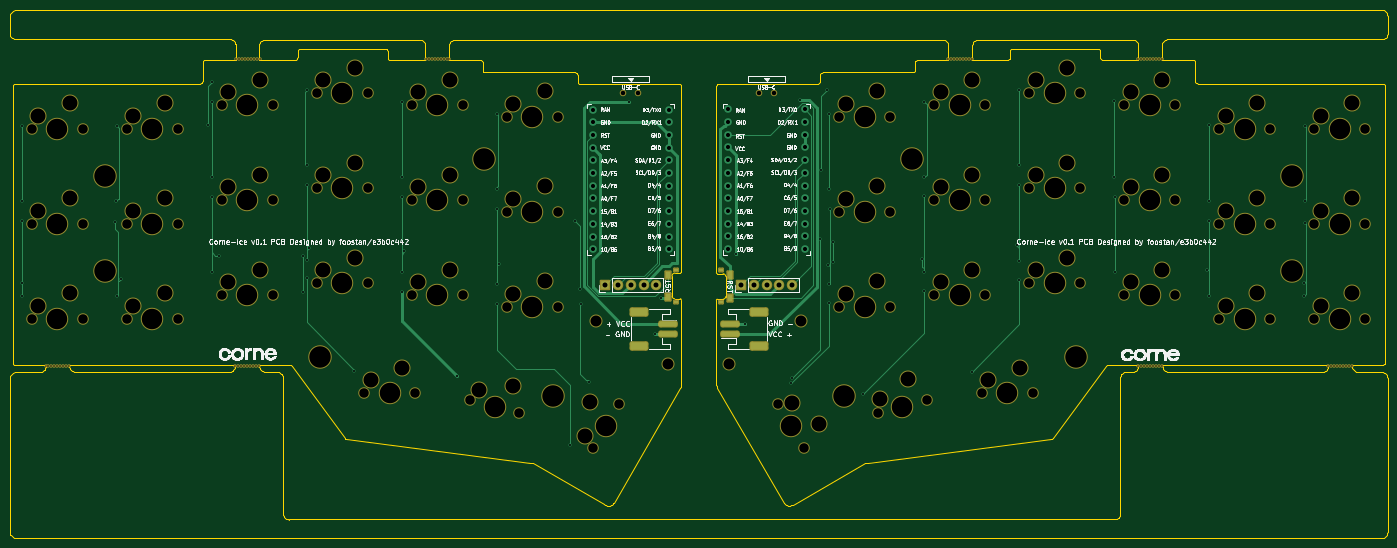
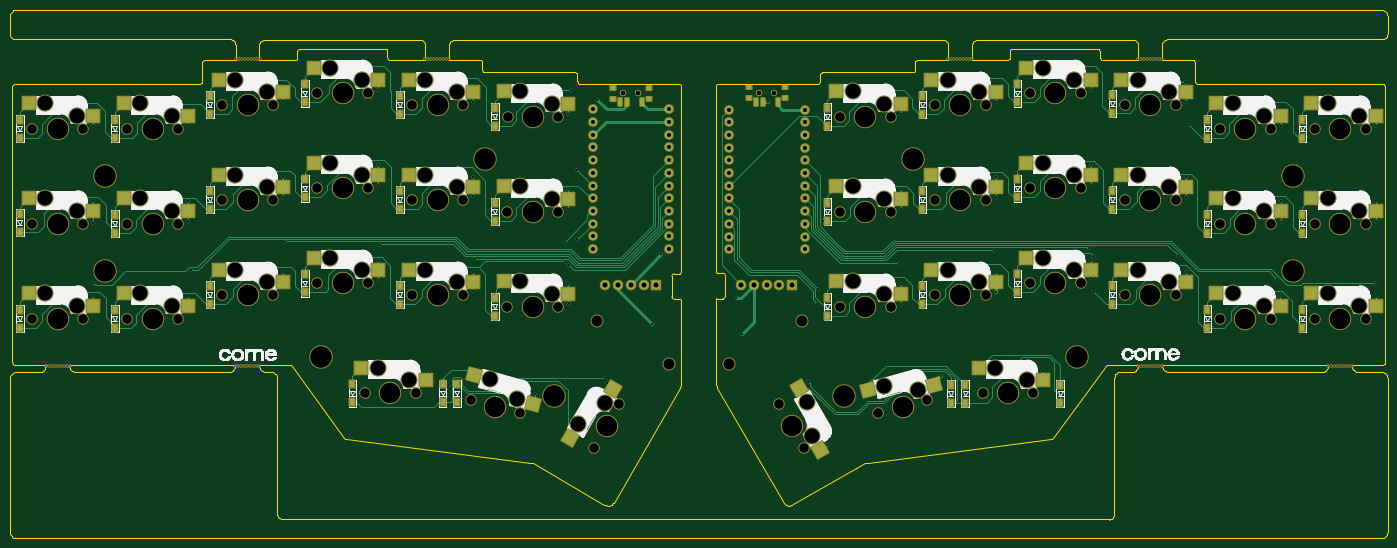
Circuit board: 11 layer files. Board 275.5 x 105.6 mm.
- bottom_copper: corne-ice-B_Cu.gbl (45228 bytes)
- bottom_mask: corne-ice-B_Mask.gbs (16650 bytes)
- paste: corne-ice-B_Paste.gbp (5561 bytes)
- bottom_silk: corne-ice-B_Silkscreen.gbo (112322 bytes)
- outline: corne-ice-Edge_Cuts.gm1 (33288 bytes)
- top_copper: corne-ice-F_Cu.gtl (16679 bytes)
- top_mask: corne-ice-F_Mask.gts (11039 bytes)
- paste: corne-ice-F_Paste.gtp (1920 bytes)
- top_silk: corne-ice-F_Silkscreen.gto (141001 bytes)
- drill: corne-ice-NPTH.drl (5596 bytes)
- drill: corne-ice-PTH.drl (2965 bytes)

=== bottom_copper: corne-ice-B_Cu.gbl (45228 bytes, source omitted) ===
=== bottom_mask: corne-ice-B_Mask.gbs (16650 bytes, source omitted) ===
=== paste: corne-ice-B_Paste.gbp ===
%TF.GenerationSoftware,KiCad,Pcbnew,(6.0.9-0)*%
%TF.CreationDate,2022-12-17T11:16:42-06:00*%
%TF.ProjectId,corne-ice,636f726e-652d-4696-9365-2e6b69636164,0.1*%
%TF.SameCoordinates,Original*%
%TF.FileFunction,Paste,Bot*%
%TF.FilePolarity,Positive*%
%FSLAX46Y46*%
G04 Gerber Fmt 4.6, Leading zero omitted, Abs format (unit mm)*
G04 Created by KiCad (PCBNEW (6.0.9-0)) date 2022-12-17 11:16:42*
%MOMM*%
%LPD*%
G01*
G04 APERTURE LIST*
G04 Aperture macros list*
%AMRotRect*
0 Rectangle, with rotation*
0 The origin of the aperture is its center*
0 $1 length*
0 $2 width*
0 $3 Rotation angle, in degrees counterclockwise*
0 Add horizontal line*
21,1,$1,$2,0,0,$3*%
G04 Aperture macros list end*
%ADD10R,2.550000X2.500000*%
%ADD11RotRect,2.550000X2.500000X165.000000*%
%ADD12RotRect,2.550000X2.500000X240.000000*%
%ADD13RotRect,2.550000X2.500000X120.000000*%
%ADD14RotRect,2.550000X2.500000X195.000000*%
%ADD15R,1.000000X1.400000*%
%ADD16R,0.700000X1.500000*%
%ADD17R,1.000000X0.800000*%
G04 APERTURE END LIST*
D10*
X32022500Y-33240000D03*
X44949500Y-30700000D03*
X51022500Y-28490000D03*
X63949500Y-25950000D03*
X70022500Y-26115000D03*
X82949500Y-23575000D03*
X89022500Y-28490000D03*
X101949500Y-25950000D03*
X13022500Y-52240000D03*
X25949500Y-49700000D03*
X32022500Y-52240000D03*
X44949500Y-49700000D03*
X51022500Y-47490000D03*
X63949500Y-44950000D03*
X70022500Y-45115000D03*
X82949500Y-42575000D03*
X89022500Y-47490000D03*
X101949500Y-44950000D03*
X108022500Y-49865000D03*
X120949500Y-47325000D03*
X13022500Y-71240000D03*
X25949500Y-68700000D03*
X32022500Y-71240000D03*
X44949500Y-68700000D03*
X51022500Y-66490000D03*
X63949500Y-63950000D03*
X70022500Y-64115000D03*
X82949500Y-61575000D03*
X89022500Y-66490000D03*
X101949500Y-63950000D03*
X108022500Y-68865000D03*
X120949500Y-66325000D03*
X79522500Y-86115000D03*
X92449500Y-83575000D03*
D11*
X101421316Y-87117815D03*
X114565239Y-88010118D03*
D12*
X124115295Y-100020790D03*
X128379091Y-87555680D03*
D13*
X165521705Y-87744210D03*
X174184909Y-97669320D03*
D10*
X212529500Y-64110000D03*
X225456500Y-61570000D03*
X193529500Y-66485000D03*
X206456500Y-63945000D03*
X174529500Y-68860000D03*
X187456500Y-66320000D03*
X203029500Y-86110000D03*
X215956500Y-83570000D03*
D14*
X181613515Y-90780281D03*
X193442638Y-84981076D03*
D10*
X212529500Y-26110000D03*
X225456500Y-23570000D03*
X193529500Y-28485000D03*
X206456500Y-25945000D03*
X269529500Y-52235000D03*
X282456500Y-49695000D03*
X231529500Y-28485000D03*
X244456500Y-25945000D03*
X250529500Y-52235000D03*
X263456500Y-49695000D03*
X250529500Y-71235000D03*
X263456500Y-68695000D03*
X231529500Y-66485000D03*
X244456500Y-63945000D03*
X269529500Y-33235000D03*
X282456500Y-30695000D03*
X250529500Y-33235000D03*
X263456500Y-30695000D03*
X231529500Y-47485000D03*
X244456500Y-44945000D03*
X212529500Y-45110000D03*
X225456500Y-42570000D03*
X193529500Y-47485000D03*
X206456500Y-44945000D03*
X174529500Y-49860000D03*
X187456500Y-47320000D03*
X269529500Y-71235000D03*
X282456500Y-68695000D03*
X13022500Y-33240000D03*
X25949500Y-30700000D03*
X108022500Y-30865000D03*
X120949500Y-28325000D03*
X174522500Y-30865000D03*
X187449500Y-28325000D03*
D15*
X27734500Y-37551875D03*
X27734500Y-34001875D03*
X46734500Y-37555000D03*
X46734500Y-34005000D03*
X65707500Y-32555000D03*
X65707500Y-29005000D03*
X84707500Y-30430000D03*
X84707500Y-26880000D03*
X103707500Y-32805000D03*
X103707500Y-29255000D03*
X122707500Y-35180000D03*
X122707500Y-31630000D03*
X27734500Y-56551875D03*
X27734500Y-53001875D03*
X46734500Y-56555000D03*
X46734500Y-53005000D03*
X65707500Y-51805000D03*
X65707500Y-48255000D03*
X84707500Y-49430000D03*
X84707500Y-45880000D03*
X103707500Y-51805000D03*
X103707500Y-48255000D03*
X122707500Y-54180000D03*
X122707500Y-50630000D03*
X27734500Y-75551875D03*
X27734500Y-72001875D03*
X46734500Y-75555000D03*
X46734500Y-72005000D03*
X65707500Y-70805000D03*
X65707500Y-67255000D03*
X84707500Y-68430000D03*
X84707500Y-64880000D03*
X103707500Y-70805000D03*
X103707500Y-67255000D03*
X122707500Y-73180000D03*
X122707500Y-69630000D03*
X76157500Y-90545000D03*
X76157500Y-86995000D03*
X95164500Y-90540000D03*
X95164500Y-86990000D03*
X98007500Y-90540000D03*
X98007500Y-86990000D03*
X265214500Y-37550000D03*
X265214500Y-34000000D03*
X246214500Y-32800000D03*
X246214500Y-29250000D03*
X227214500Y-30425000D03*
X227214500Y-26875000D03*
X189207500Y-35180000D03*
X189207500Y-31630000D03*
X284214500Y-56400000D03*
X284214500Y-52850000D03*
X265214500Y-56550000D03*
X265214500Y-53000000D03*
X246214500Y-51800000D03*
X246214500Y-48250000D03*
X227214500Y-49425000D03*
X227214500Y-45875000D03*
X208214500Y-51800000D03*
X208214500Y-48250000D03*
X189207500Y-54180000D03*
X189207500Y-50630000D03*
X284214500Y-75550000D03*
X284214500Y-72000000D03*
X265214500Y-75550000D03*
X265214500Y-72000000D03*
X246214500Y-70800000D03*
X246214500Y-67250000D03*
X227214500Y-68425000D03*
X227214500Y-64875000D03*
X208214500Y-70800000D03*
X208214500Y-67250000D03*
X189207500Y-73180000D03*
X189207500Y-69630000D03*
X217714500Y-90410000D03*
X217714500Y-86860000D03*
X199664500Y-90425000D03*
X199664500Y-86875000D03*
X196814500Y-90425000D03*
X196814500Y-86875000D03*
X284214500Y-37550000D03*
X284214500Y-34000000D03*
X208214500Y-32800000D03*
X208214500Y-29250000D03*
D16*
X159757500Y-30410000D03*
X162757500Y-30410000D03*
X164257500Y-30410000D03*
D17*
X158357500Y-27560000D03*
X158357500Y-29760000D03*
X165657500Y-29760000D03*
X165657500Y-27560000D03*
D16*
X132557500Y-30380000D03*
X135557500Y-30380000D03*
X137057500Y-30380000D03*
D17*
X131157500Y-27530000D03*
X131157500Y-29730000D03*
X138457500Y-29730000D03*
X138457500Y-27530000D03*
M02*

=== bottom_silk: corne-ice-B_Silkscreen.gbo (112322 bytes, source omitted) ===
=== outline: corne-ice-Edge_Cuts.gm1 (33288 bytes, source omitted) ===
=== top_copper: corne-ice-F_Cu.gtl (16679 bytes, source omitted) ===
=== top_mask: corne-ice-F_Mask.gts (11039 bytes, source omitted) ===
=== paste: corne-ice-F_Paste.gtp (1920 bytes, source withheld) ===
=== top_silk: corne-ice-F_Silkscreen.gto (141001 bytes, source omitted) ===
=== drill: corne-ice-NPTH.drl ===
M48
; DRILL file {KiCad (6.0.9-0)} date Saturday, December 17, 2022 at 11:17:14 AM
; FORMAT={-:-/ absolute / metric / decimal}
; #@! TF.CreationDate,2022-12-17T11:17:14-06:00
; #@! TF.GenerationSoftware,Kicad,Pcbnew,(6.0.9-0)
; #@! TF.FileFunction,NonPlated,1,2,NPTH
FMAT,2
METRIC
; #@! TA.AperFunction,NonPlated,NPTH,ComponentDrill
T1C0.300
; #@! TA.AperFunction,NonPlated,NPTH,ComponentDrill
T2C0.900
; #@! TA.AperFunction,NonPlated,NPTH,ComponentDrill
T3C1.900
; #@! TA.AperFunction,NonPlated,NPTH,ComponentDrill
T4C2.200
; #@! TA.AperFunction,NonPlated,NPTH,ComponentDrill
T5C3.000
; #@! TA.AperFunction,NonPlated,NPTH,ComponentDrill
T6C4.100
; #@! TA.AperFunction,NonPlated,NPTH,ComponentDrill
T7C4.300
%
G90
G05
T1
X17.787Y-83.176
X18.381Y-83.176
X18.975Y-83.176
X19.569Y-83.176
X20.162Y-83.176
X20.756Y-83.176
X21.35Y-83.176
X21.944Y-83.176
X22.537Y-83.176
X55.748Y-83.178
X55.862Y-21.869
X56.342Y-83.178
X56.456Y-21.869
X56.936Y-83.178
X57.049Y-21.869
X57.53Y-83.178
X57.643Y-21.869
X58.123Y-83.178
X58.237Y-21.869
X58.717Y-83.178
X58.831Y-21.869
X59.311Y-83.178
X59.424Y-21.869
X59.905Y-83.178
X60.018Y-21.869
X60.498Y-83.178
X60.612Y-21.869
X93.832Y-21.873
X94.426Y-21.873
X95.02Y-21.873
X95.614Y-21.873
X96.207Y-21.873
X96.801Y-21.873
X97.395Y-21.873
X97.989Y-21.873
X98.582Y-21.873
X198.362Y-21.885
X198.956Y-21.885
X199.55Y-21.885
X200.144Y-21.885
X200.737Y-21.885
X201.331Y-21.885
X201.925Y-21.885
X202.519Y-21.885
X203.112Y-21.885
X236.274Y-21.87
X236.367Y-83.193
X236.868Y-21.87
X236.96Y-83.193
X237.462Y-21.87
X237.554Y-83.193
X238.056Y-21.87
X238.148Y-83.193
X238.649Y-21.87
X238.742Y-83.193
X239.243Y-21.87
X239.335Y-83.193
X239.837Y-21.87
X239.929Y-83.193
X240.431Y-21.87
X240.523Y-83.193
X241.024Y-21.87
X241.117Y-83.193
X274.28Y-83.183
X274.874Y-83.183
X275.468Y-83.183
X276.062Y-83.183
X276.655Y-83.183
X277.249Y-83.183
X277.843Y-83.183
X278.437Y-83.183
X279.03Y-83.183
T2
X133.308Y-28.63
X136.308Y-28.63
X160.507Y-28.66
X163.507Y-28.66
T3
X15.027Y-35.78
X15.027Y-54.78
X15.027Y-73.78
X25.188Y-35.78
X25.188Y-54.78
X25.188Y-73.78
X34.027Y-35.78
X34.027Y-54.78
X34.027Y-73.78
X44.188Y-35.78
X44.188Y-54.78
X44.188Y-73.78
X53.027Y-31.03
X53.027Y-50.03
X53.027Y-69.03
X63.188Y-31.03
X63.188Y-50.03
X63.188Y-69.03
X72.028Y-28.655
X72.028Y-47.655
X72.028Y-66.655
X81.528Y-88.655
X82.188Y-28.655
X82.188Y-47.655
X82.188Y-66.655
X91.027Y-31.03
X91.027Y-50.03
X91.027Y-69.03
X91.688Y-88.655
X101.188Y-31.03
X101.188Y-50.03
X101.188Y-69.03
X102.701Y-90.09
X110.027Y-33.405
X110.027Y-52.405
X110.027Y-71.405
X112.514Y-92.72
X120.188Y-33.405
X120.188Y-52.405
X120.188Y-71.405
X127.317Y-99.554
X132.398Y-90.756
X164.325Y-90.751
X169.404Y-99.549
X176.528Y-33.405
X176.534Y-52.4
X176.534Y-71.4
X184.208Y-92.715
X186.688Y-33.405
X186.695Y-52.4
X186.695Y-71.4
X194.021Y-90.085
X195.534Y-31.025
X195.534Y-50.025
X195.534Y-69.025
X205.034Y-88.65
X205.694Y-31.025
X205.694Y-50.025
X205.694Y-69.025
X214.534Y-28.65
X214.534Y-47.65
X214.534Y-66.65
X215.194Y-88.65
X224.694Y-28.65
X224.694Y-47.65
X224.694Y-66.65
X233.534Y-31.025
X233.534Y-50.025
X233.534Y-69.025
X243.694Y-31.025
X243.694Y-50.025
X243.694Y-69.025
X252.534Y-35.775
X252.534Y-54.775
X252.534Y-73.775
X262.695Y-35.775
X262.695Y-54.775
X262.695Y-73.775
X271.534Y-35.775
X271.534Y-54.775
X271.534Y-73.775
X281.695Y-35.775
X281.695Y-54.775
X281.695Y-73.775
T4
X127.869Y-74.254
X142.302Y-82.775
X154.418Y-82.785
X168.85Y-74.264
T5
X16.297Y-33.24
X16.297Y-52.24
X16.297Y-71.24
X22.647Y-30.7
X22.647Y-49.7
X22.647Y-68.7
X35.297Y-33.24
X35.297Y-52.24
X35.297Y-71.24
X41.648Y-30.7
X41.648Y-49.7
X41.648Y-68.7
X54.297Y-28.49
X54.297Y-47.49
X54.297Y-66.49
X60.647Y-25.95
X60.647Y-44.95
X60.647Y-63.95
X73.297Y-26.115
X73.297Y-45.115
X73.297Y-64.115
X79.647Y-23.575
X79.647Y-42.575
X79.647Y-61.575
X82.797Y-86.115
X89.147Y-83.575
X92.297Y-28.49
X92.297Y-47.49
X92.297Y-66.49
X98.647Y-25.95
X98.647Y-44.95
X98.647Y-63.95
X104.585Y-87.965
X111.297Y-30.865
X111.297Y-49.865
X111.297Y-68.865
X111.376Y-87.155
X117.647Y-28.325
X117.647Y-47.325
X117.647Y-66.325
X125.753Y-97.185
X126.728Y-90.415
X167.159Y-90.58
X172.534Y-94.81
X177.797Y-30.865
X177.804Y-49.86
X177.804Y-68.86
X184.147Y-28.325
X184.154Y-47.32
X184.154Y-66.32
X184.777Y-89.933
X190.253Y-85.836
X196.804Y-28.485
X196.804Y-47.485
X196.804Y-66.485
X203.154Y-25.945
X203.154Y-44.945
X203.154Y-63.945
X206.304Y-86.11
X212.654Y-83.57
X215.804Y-26.11
X215.804Y-45.11
X215.804Y-64.11
X222.154Y-23.57
X222.154Y-42.57
X222.154Y-61.57
X234.804Y-28.485
X234.804Y-47.485
X234.804Y-66.485
X241.154Y-25.945
X241.154Y-44.945
X241.154Y-63.945
X253.804Y-33.235
X253.804Y-52.235
X253.804Y-71.235
X260.154Y-30.695
X260.154Y-49.695
X260.154Y-68.695
X272.804Y-33.235
X272.804Y-52.235
X272.804Y-71.235
X279.154Y-30.695
X279.154Y-49.695
X279.154Y-68.695
T6
X20.107Y-35.78
X20.107Y-54.78
X20.107Y-73.78
X39.108Y-35.78
X39.108Y-54.78
X39.108Y-73.78
X58.107Y-31.03
X58.107Y-50.03
X58.107Y-69.03
X77.108Y-28.655
X77.108Y-47.655
X77.108Y-66.655
X86.608Y-88.655
X96.108Y-31.03
X96.108Y-50.03
X96.108Y-69.03
X107.608Y-91.405
X115.108Y-33.405
X115.108Y-52.405
X115.108Y-71.405
X129.857Y-95.155
X166.864Y-95.15
X181.607Y-33.405
X181.614Y-52.4
X181.614Y-71.4
X189.114Y-91.4
X200.614Y-31.025
X200.614Y-50.025
X200.614Y-69.025
X210.114Y-88.65
X219.614Y-28.65
X219.614Y-47.65
X219.614Y-66.65
X238.614Y-31.025
X238.614Y-50.025
X238.614Y-69.025
X257.614Y-35.775
X257.614Y-54.775
X257.614Y-73.775
X276.614Y-35.775
X276.614Y-54.775
X276.614Y-73.775
T7
X29.607Y-45.28
X29.607Y-64.28
X72.764Y-81.52
X105.575Y-41.765
X119.331Y-89.135
X177.389Y-89.145
X191.144Y-41.776
X223.956Y-81.53
X267.099Y-45.265
X267.099Y-64.266
T0
M30

=== drill: corne-ice-PTH.drl ===
M48
; DRILL file {KiCad (6.0.9-0)} date Saturday, December 17, 2022 at 11:17:14 AM
; FORMAT={-:-/ absolute / metric / decimal}
; #@! TF.CreationDate,2022-12-17T11:17:14-06:00
; #@! TF.GenerationSoftware,Kicad,Pcbnew,(6.0.9-0)
; #@! TF.FileFunction,Plated,1,2,PTH
FMAT,2
METRIC
; #@! TA.AperFunction,Plated,PTH,ViaDrill
T1C0.400
; #@! TA.AperFunction,Plated,PTH,ComponentDrill
T2C0.813
; #@! TA.AperFunction,Plated,PTH,ComponentDrill
T3C1.000
%
G90
G05
T1
X13.008Y-35.205
X13.008Y-50.205
X13.008Y-54.205
X13.008Y-66.705
X13.008Y-69.205
X31.707Y-54.405
X31.965Y-50.195
X32.008Y-35.205
X32.108Y-69.205
X32.797Y-65.894
X50.307Y-35.105
X51.008Y-30.505
X51.008Y-45.505
X51.008Y-49.505
X51.008Y-64.505
X51.107Y-26.505
X52.577Y-61.175
X69.382Y-61.305
X69.382Y-68.405
X70.007Y-28.105
X70.007Y-43.105
X70.007Y-47.105
X70.007Y-62.105
X70.007Y-65.705
X70.407Y-59.705
X79.507Y-84.305
X89.007Y-30.505
X89.007Y-45.505
X89.007Y-49.505
X89.007Y-64.505
X89.007Y-68.505
X89.407Y-60.305
X100.007Y-85.205
X108.007Y-32.805
X108.007Y-47.905
X108.007Y-51.805
X108.007Y-66.805
X108.007Y-70.805
X108.408Y-62.805
X122.607Y-99.005
X123.607Y-54.205
X124.607Y-67.78
X124.807Y-70.805
X126.494Y-86.382
X134.507Y-30.38
X139.707Y-76.78
X140.907Y-69.58
X155.907Y-60.875
X157.707Y-74.78
X166.887Y-86.675
X167.111Y-85.628
X168.689Y-29.999
X172.761Y-57.933
X172.808Y-44.015
X174.064Y-27.965
X174.297Y-63.015
X174.417Y-70.675
X174.507Y-32.805
X174.507Y-47.805
X174.507Y-66.905
X174.607Y-51.905
X175.232Y-58.415
X175.232Y-62.5
X181.188Y-88.895
X193.137Y-61.875
X193.507Y-30.405
X193.507Y-45.505
X193.507Y-49.305
X193.507Y-64.505
X193.517Y-68.325
X203.087Y-84.335
X212.107Y-59.02
X212.507Y-28.005
X212.507Y-43.105
X212.507Y-47.105
X212.507Y-62.205
X212.558Y-65.985
X231.234Y-58.513
X231.507Y-30.305
X231.507Y-45.505
X231.607Y-49.505
X231.607Y-64.505
X249.998Y-64.1
X250.507Y-35.105
X250.507Y-50.305
X250.507Y-54.205
X250.507Y-69.205
X269.507Y-69.305
X269.548Y-66.55
X269.593Y-50.205
X269.608Y-35.205
X269.618Y-54.555
T2
X127.204Y-31.942
X127.204Y-34.482
X127.204Y-37.022
X127.204Y-39.562
X127.204Y-42.102
X127.204Y-44.642
X127.204Y-47.182
X127.204Y-49.722
X127.204Y-52.262
X127.204Y-54.802
X127.204Y-57.342
X127.204Y-59.882
X142.424Y-31.942
X142.424Y-34.482
X142.424Y-37.022
X142.424Y-39.562
X142.424Y-42.102
X142.424Y-44.642
X142.424Y-47.182
X142.424Y-49.722
X142.424Y-52.262
X142.424Y-54.802
X142.424Y-57.342
X142.424Y-59.882
X154.379Y-31.912
X154.379Y-34.452
X154.379Y-36.992
X154.379Y-39.532
X154.379Y-42.072
X154.379Y-44.612
X154.379Y-47.152
X154.379Y-49.692
X154.379Y-52.232
X154.379Y-54.772
X154.379Y-57.312
X154.379Y-59.852
X169.599Y-31.912
X169.599Y-34.452
X169.599Y-36.992
X169.599Y-39.532
X169.599Y-42.072
X169.599Y-44.612
X169.599Y-47.152
X169.599Y-49.692
X169.599Y-52.232
X169.599Y-54.772
X169.599Y-57.312
X169.599Y-59.852
T3
X129.782Y-67.03
X132.322Y-67.03
X134.862Y-67.03
X137.403Y-67.03
X139.942Y-67.03
X156.933Y-67.03
X159.472Y-67.03
X162.012Y-67.03
X164.552Y-67.03
X167.093Y-67.03
T0
M30

